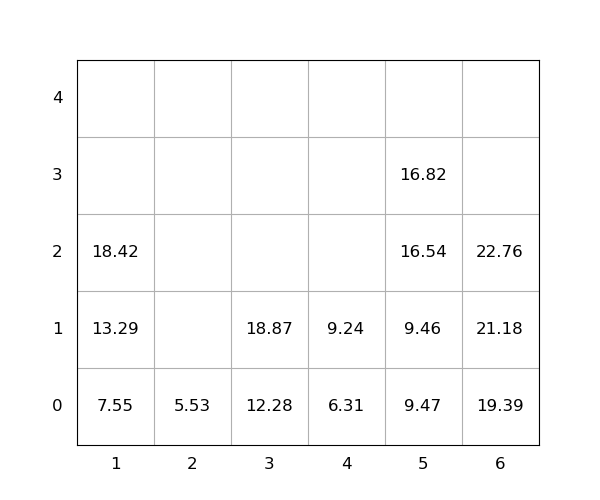

Values plotted in this chart, from the file beside it:
idx, loc_x, loc_y, loc_z, weight, seq, emerg, reloc, size(ft)
1, 6, 0, 0, 19.39, 1, 0, 0, 20
2, 6, 0, 1, 21.18, 2, 0, 0, 20
3, 3, 0, 0, 12.28, 3, 0, 0, 20
4, 3, 0, 1, 18.87, 4, 0, 0, 20
5, 1, 0, 0, 7.55, 5, 0, 0, 20
6, 1, 0, 1, 13.29, 6, 0, 0, 20
7, 5, 0, 0, 9.47, 7, 0, 0, 20
8, 6, 0, 2, 22.76, 8, 0, 0, 20
9, 1, 0, 2, 18.42, 9, 0, 0, 20
10, 5, 0, 1, 9.46, 10, 0, 0, 20
11, 4, 0, 0, 6.31, 11, 0, 0, 20
12, 5, 0, 2, 16.54, 12, 0, 0, 20
13, 4, 0, 1, 9.24, 13, 0, 0, 20
14, 2, 0, 0, 5.53, 14, 0, 0, 20
15, 5, 0, 3, 16.82, 15, 0, 0, 20
